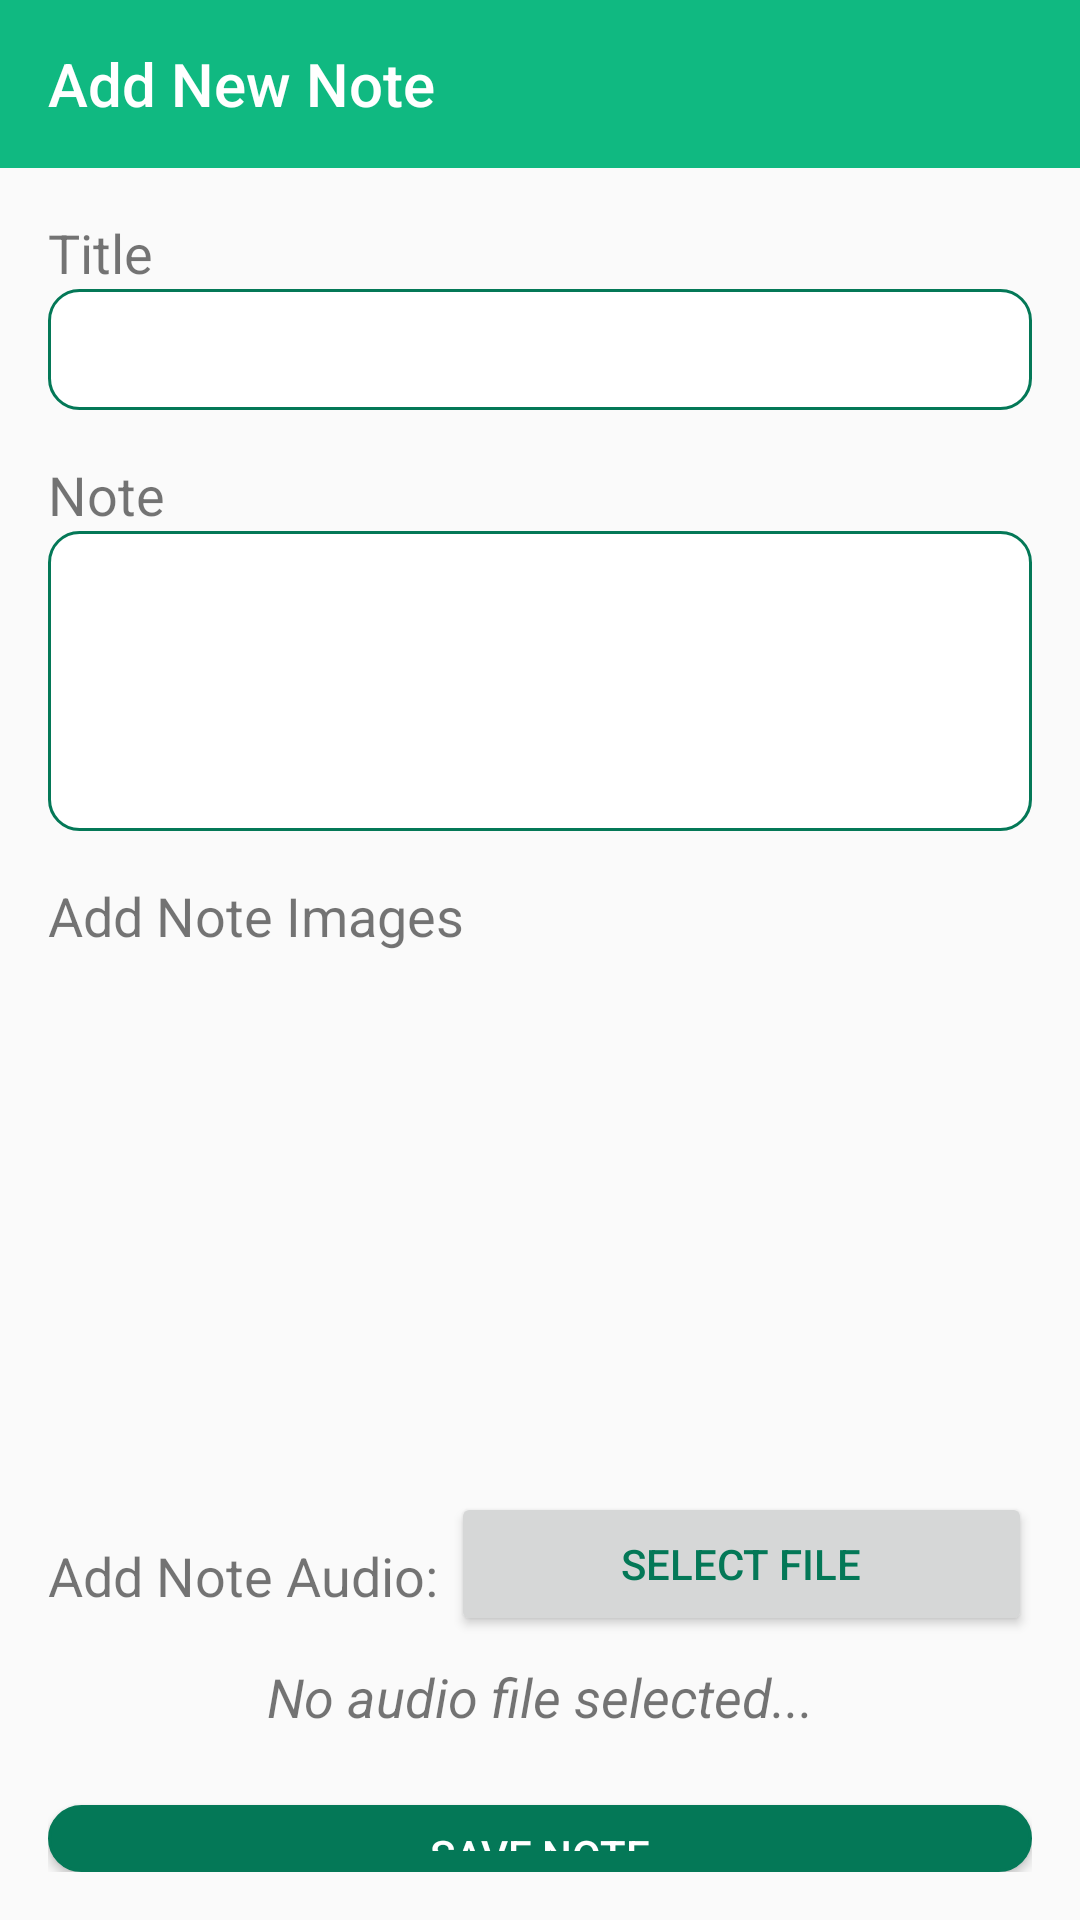

The Android layout XML behind this screen, and the referenced resources:
<!-- AndroidManifest.xml: application theme Theme.Tupen -->
<!-- res/layout/activity_add_note.xml -->
<?xml version="1.0" encoding="utf-8"?>
<LinearLayout
    android:orientation="vertical"
    xmlns:android="http://schemas.android.com/apk/res/android"
    xmlns:app="http://schemas.android.com/apk/res-auto"
    xmlns:tools="http://schemas.android.com/tools"
    android:layout_width="match_parent"
    android:layout_height="match_parent"
    tools:context=".AddNote">

    <androidx.appcompat.widget.Toolbar
        android:id="@+id/addNote_toolbar"
        android:layout_width="match_parent"
        android:layout_height="?attr/actionBarSize"
        android:background="?attr/colorPrimary"
        app:layout_constraintTop_toTopOf="parent"
        app:popupTheme="@style/Theme.Tupen.PopupOverlay"
        app:titleTextColor="@color/white"
        app:title="Add New Note" />

    <LinearLayout
        android:layout_width="match_parent"
        android:layout_height="match_parent"
        android:orientation="vertical"
        android:padding='16dp'>

        <TextView
            android:id="@+id/textViewTitle"
            android:layout_width="wrap_content"
            android:layout_height="wrap_content"
            android:text="Title "
            android:textSize="18sp" />

        <EditText
            android:id="@+id/editTextTitle"
            android:layout_width="match_parent"
            android:layout_height="wrap_content"
            android:background="@drawable/rounded_edittext"
            android:ems="10"
            android:textColor="@color/black"
            android:inputType="textPersonName"
            android:padding="8dp" />

        <TextView
            android:id="@+id/textViewNote"
            android:layout_width="wrap_content"
            android:layout_height="wrap_content"
            android:layout_marginTop='16dp'
            android:text="Note"
            android:textSize="18sp" />

        <EditText
            android:id="@+id/editTextBody"
            android:layout_width="match_parent"
            android:layout_height="100dp"
            android:background="@drawable/rounded_edittext"
            android:ems="10"
            android:gravity="start|top"
            android:inputType="textMultiLine"
            android:textColor="@color/black"
            android:padding="8dp" />


        <TextView
            android:id="@+id/textViewAddNoteImg"
            android:layout_width="match_parent"
            android:layout_height="wrap_content"
            android:text="Add Note Images"
            android:textSize="18sp"
            android:layout_marginTop='16dp' />

        <LinearLayout
            android:layout_width="match_parent"
            android:layout_height="wrap_content"
            android:orientation="horizontal"
            android:layout_marginTop='4dp'>

            <ImageView
                android:id="@+id/note_image_1"
                android:layout_width="0dp"
                android:layout_height="160dp"
                android:clickable="true"
                android:focusable="true"
                android:layout_weight="1"
                android:contentDescription="@string/image"
                android:scaleType="centerCrop"
                android:src="@drawable/img" />

            <ImageView
                android:id="@+id/note_image_2"
                android:layout_width="0dp"
                android:layout_height="160dp"
                android:layout_weight="1"
                android:scaleType="centerCrop"
                android:layout_marginStart='16dp'
                app:rippleColor="@color/teal_200"
                android:clickable="true"
                android:focusable="true"
                android:src="@drawable/img" />

        </LinearLayout>


        <LinearLayout
            android:layout_width="match_parent"
            android:layout_height="wrap_content"
            android:orientation="horizontal"
            android:layout_marginTop='16dp'>

            <TextView
                android:id="@+id/textViewAddNoteAudio"
                android:layout_width="wrap_content"
                android:layout_height="match_parent"
                android:gravity="center_vertical"
                android:text="Add Note Audio: "
                android:textSize="18sp"
                android:layout_marginTop='8dp' />

            <Button
                android:id="@+id/addAudioButton"
                android:layout_width="match_parent"
                android:layout_height="wrap_content"
                android:textColor="@color/purple_700"
                android:text="Select file" />

        </LinearLayout>

        <TextView
            android:id="@+id/textAudioName"
            android:layout_width="match_parent"
            android:layout_height="wrap_content"
            android:gravity="center"
            android:text="No audio file selected..."
            android:textSize="18sp"
            android:textStyle="italic"
            android:ellipsize="end"
            android:maxLines="1"
            android:layout_marginTop='8dp' />

        <Button
            android:layout_marginTop='24dp'
            android:id="@+id/saveButton"
            android:layout_width="match_parent"
            android:layout_height="wrap_content"
            android:background="@drawable/primary_button"
            android:textColor="@color/white"
            android:text="Save Note" />




    </LinearLayout>


</LinearLayout>
<!-- resources referenced by this layout -->
<resources>
  <color name="black">#FF000000</color>
  <color name="purple_700">#047857</color>
  <color name="teal_200">#fbcfe8</color>
  <color name="white">#FFFFFFFF</color>
  <!-- drawable primary_button (drawable) -->
  <?xml version="1.0" encoding="utf-8"?>
  <shape xmlns:android="http://schemas.android.com/apk/res/android" >
  
      <solid android:color="#047857" />
  
      <stroke
          android:width="1dp"
          android:color="#047857" />
      <corners
          android:radius="16dp"
          />
      <padding
          android:bottom="7dip"
          android:left="7dip"
          android:right="7dip"
          android:top="7dip" />
  
  </shape>
  <!-- drawable rounded_edittext (drawable) -->
  <?xml version="1.0" encoding="utf-8"?>
  <shape xmlns:android="http://schemas.android.com/apk/res/android" >
  
      <solid android:color="#FFFFFF" />
  
      <stroke
          android:width="1dp"
          android:color="#047857" />
      <corners
          android:radius="10dp"
          />
      <padding
          android:bottom="7dip"
          android:left="7dip"
          android:right="7dip"
          android:top="7dip" />
  
  </shape>
  <string name="image">image</string>
  <style name="Theme.Tupen.PopupOverlay" parent="ThemeOverlay.AppCompat.Light" />
  <style name="Theme.Tupen" parent="Theme.AppCompat.Light.NoActionBar">
          
          <item name="colorPrimary">@color/purple_500</item>
          <item name="colorPrimaryVariant">@color/purple_700</item>
          <item name="colorOnPrimary">@color/white</item>
          
          <item name="colorSecondary">@color/teal_200</item>
          <item name="colorSecondaryVariant">@color/teal_700</item>
          <item name="colorOnSecondary">@color/black</item>
          
          <item name="android:statusBarColor" tools:targetApi="l">?attr/colorPrimaryVariant</item>
          
      </style>
  <color name="purple_500">#10b981</color>
  <color name="teal_700">#be185d</color>
</resources>
